Run: headless pygame with SDL's dummy video driver; simulated clock (each Clock.tick advances the game by its frame time, no real sleeping); random seed 0; keys injected as events and as key.get_pressed() state; no mouse input.
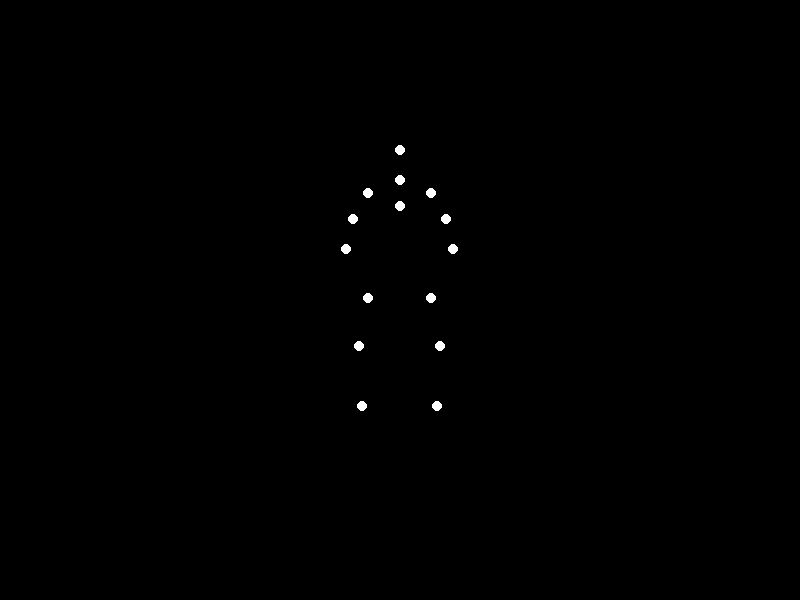
Frame 1 of 4 · flips 1–60 · no input
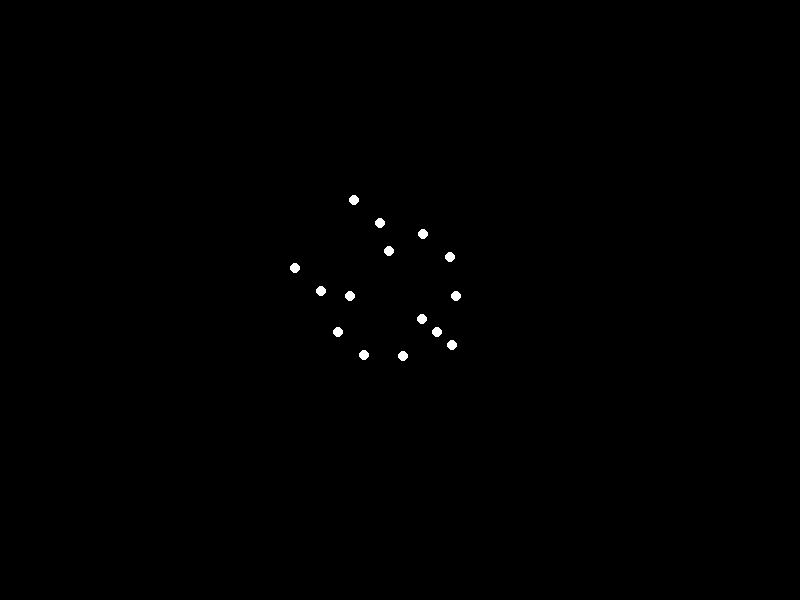
Frame 2 of 4 · flips 61–180 · tapped SPACE, RETURN · held RIGHT (→), D
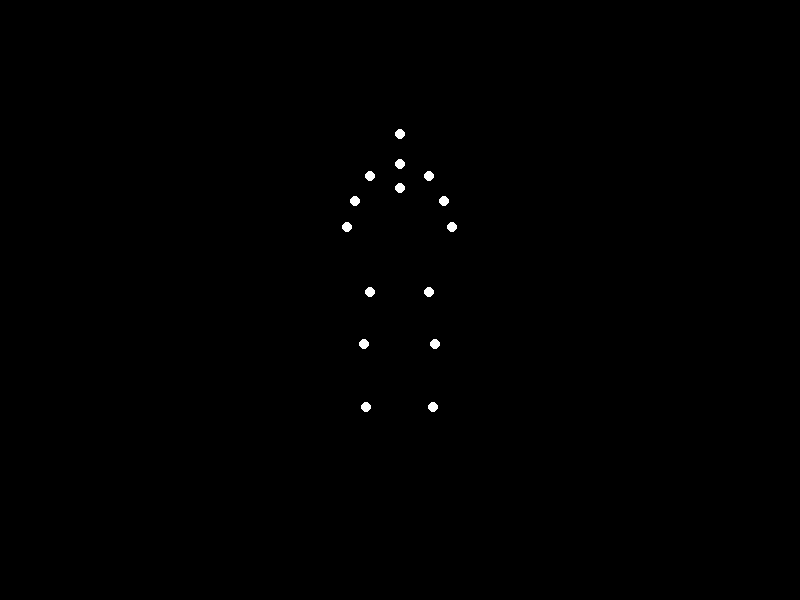
Frame 3 of 4 · flips 181–300 · held DOWN (↓), S
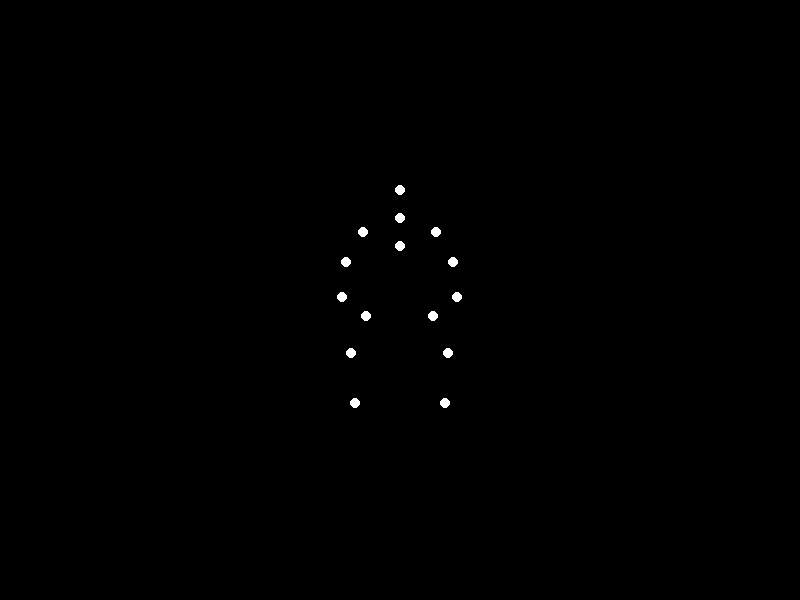
Frame 4 of 4 · flips 301–420 · held LEFT (←), A, UP (↑), W

The pygame program that drew these frames:


import pygame
import math
import sys

# Define poses for the 15 points
standing = [
    (0, -200),   # head
    (0, -170),   # neck
    (-25, -160), # left_shoulder
    (25, -160),  # right_shoulder
    (-40, -140), # left_elbow
    (40, -140),  # right_elbow
    (-50, -120), # left_wrist
    (50, -120),  # right_wrist
    (0, -150),   # spine
    (-25, -20),  # left_hip
    (25, -20),   # right_hip
    (-25, 40),   # left_knee
    (25, 40),    # right_knee
    (-25, 110),  # left_ankle
    (25, 110)    # right_ankle
]

crouching = [
    (0, -120),    # head
    (0, -90),     # neck
    (-35, -75),   # left_shoulder
    (35, -75),    # right_shoulder
    (-50, -45),   # left_elbow
    (50, -45),    # right_elbow
    (-55, -10),   # left_wrist
    (55, -10),    # right_wrist
    (0, -60),     # spine
    (-35, 10),    # left_hip
    (35, 10),     # right_hip
    (-50, 50),    # left_knee
    (50, 50),     # right_knee
    (-45, 105),   # left_ankle
    (45, 105)     # right_ankle
]

rolled = [
    (0, -70),     # head
    (0, -50),     # neck
    (-40, -40),   # left_shoulder
    (40, -40),    # right_shoulder
    (-65, -10),   # left_elbow
    (65, -10),    # right_elbow
    (-65, 25),    # left_wrist
    (65, 25),     # right_wrist
    (0, -30),     # spine
    (-30, 40),    # left_hip
    (30, 40),     # right_hip
    (-45, 65),    # left_knee
    (45, 65),     # right_knee
    (-45, 100),   # left_ankle
    (45, 100)     # right_ankle
]

def interpolate_poses(pose1, pose2, factor):
    result = []
    for p1, p2 in zip(pose1, pose2):
        x = p1[0] + factor * (p2[0] - p1[0])
        y = p1[1] + factor * (p2[1] - p1[1])
        result.append((x, y))
    return result

def rotate_pose(pose, angle):
    rad = math.radians(angle)
    rotated_pose = []
    for x, y in pose:
        rx = x * math.cos(rad) - y * math.sin(rad)
        ry = x * math.sin(rad) + y * math.cos(rad)
        rotated_pose.append((rx, ry))
    return rotated_pose

def get_pose_at_time(normalized_time):
    if normalized_time <= 0.3:
        factor = normalized_time / 0.3
        return interpolate_poses(standing, crouching, factor)
    elif normalized_time <= 0.5:
        factor = (normalized_time - 0.3) / 0.2
        return interpolate_poses(crouching, rolled, factor)
    elif normalized_time <= 0.7:
        pose = rolled
        roll_phase_time = normalized_time - 0.5
        angle = roll_phase_time * 360 / 0.2
        return rotate_pose(pose, angle)
    elif normalized_time <= 0.9:
        factor = (normalized_time - 0.7) / 0.2
        return interpolate_poses(rolled, crouching, factor)
    else:
        factor = (normalized_time - 0.9) / 0.1
        return interpolate_poses(crouching, standing, factor)

pygame.init()
width, height = 800, 600
screen = pygame.display.set_mode((width, height))
pygame.display.set_caption("Point-light Forward Roll")
clock = pygame.time.Clock()
total_cycle_time = 5.0
running = True

while running:
    for event in pygame.event.get():
        if event.type == pygame.QUIT:
            running = False

    time_sec = pygame.time.get_ticks() / 1000.0
    normalized_time = (time_sec % total_cycle_time) / total_cycle_time

    points = get_pose_at_time(normalized_time)
    screen.fill((0, 0, 0))

    for point in points:
        pygame.draw.circle(screen, (255, 255, 255), 
                          (int(point[0] + width/2), 
                           int(point[1] + height/2)), 
                          5)

    pygame.display.flip()
    clock.tick(60)

pygame.quit()
sys.exit()
